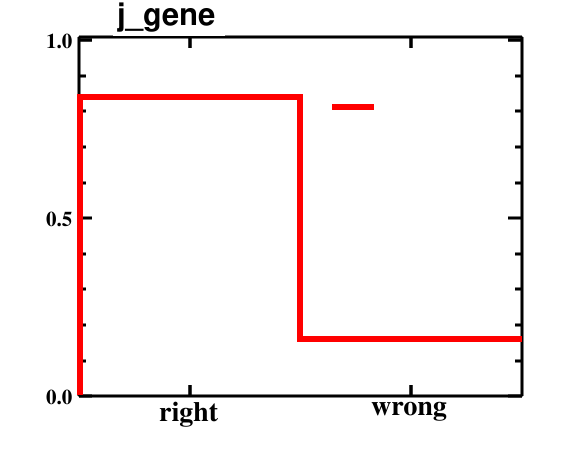

Data behind this chart, as committed beside it:
bin_low_edge, contents, binerror, xtitle, binlabel
-1.5, 0.0, 0.0, , 
-0.5, 0.84, 0.0284, , right
0.5, 0.16, 0.0218, , wrong
1.5, 0.0, 0.0, , 
